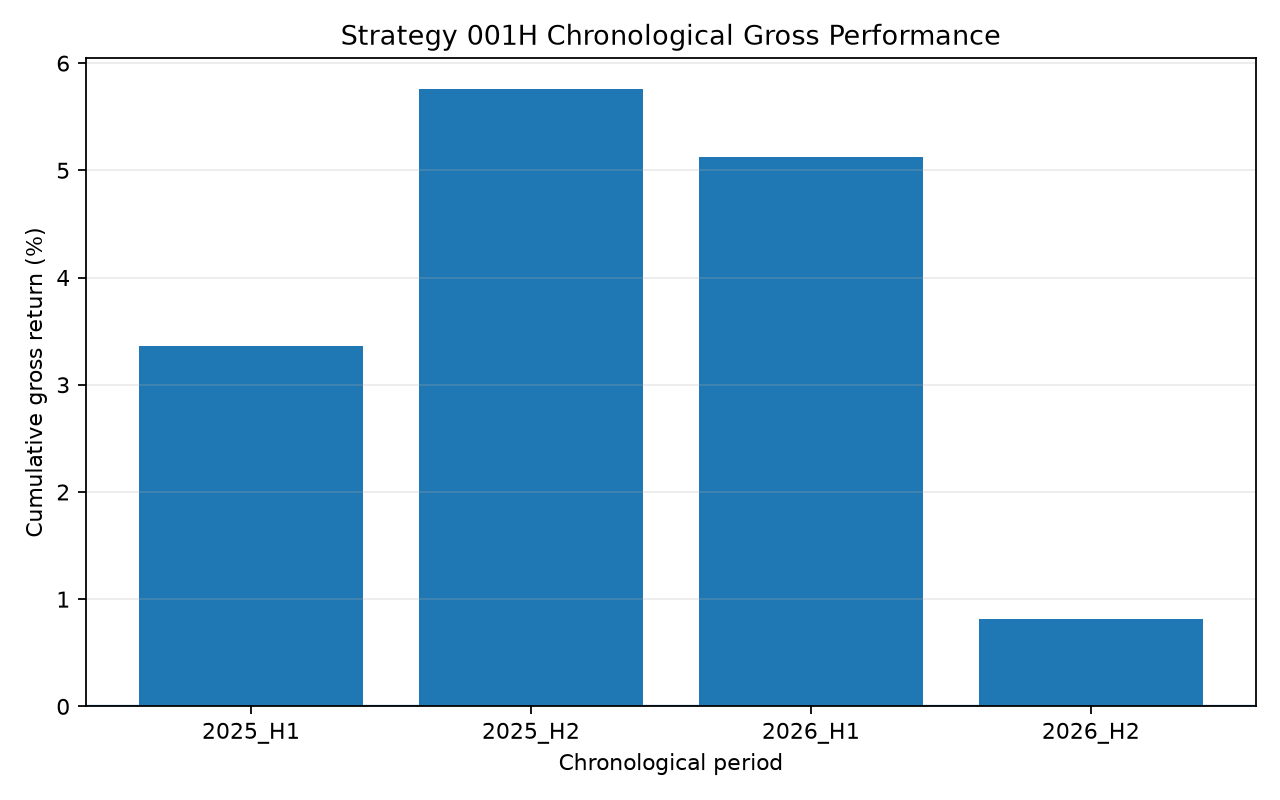

Source data for this figure (header and first rows):
period, trades, mean_gross_return, median_gross_return, win_rate, profit_factor, cumulative_gross_return, max_drawdown, p10, p25, p75, p90, largest_winner, largest_loser, top_10pct_profit_share, annualized_daily_sharpe
2025_H1, 100, 0.0003317, 0.0001249, 0.51, 1.947, 0.03361, -0.008393, -0.001199, -0.0004057, 0.0009582, 0.001875, 0.006761, -0.002842, 0.5236, 2.639
2025_H2, 97, 0.0005786, 0.0003304, 0.6495, 2.971, 0.05759, -0.003167, -0.001078, -0.000273, 0.001101, 0.002709, 0.00671, -0.002565, 0.4786, 4.174
2026_H1, 76, 0.0006629, 0.0002031, 0.5263, 2.26, 0.05125, -0.00896, -0.001455, -0.0007521, 0.001263, 0.00292, 0.01926, -0.008566, 0.6337, 2.223
2026_H2, 37, 0.000219, 7.902015013838692e-05, 0.5135, 1.627, 0.008111, -0.004489, -0.00118, -0.0007113, 0.0009566, 0.001789, 0.002456, -0.001684, 0.4113, 2.298
